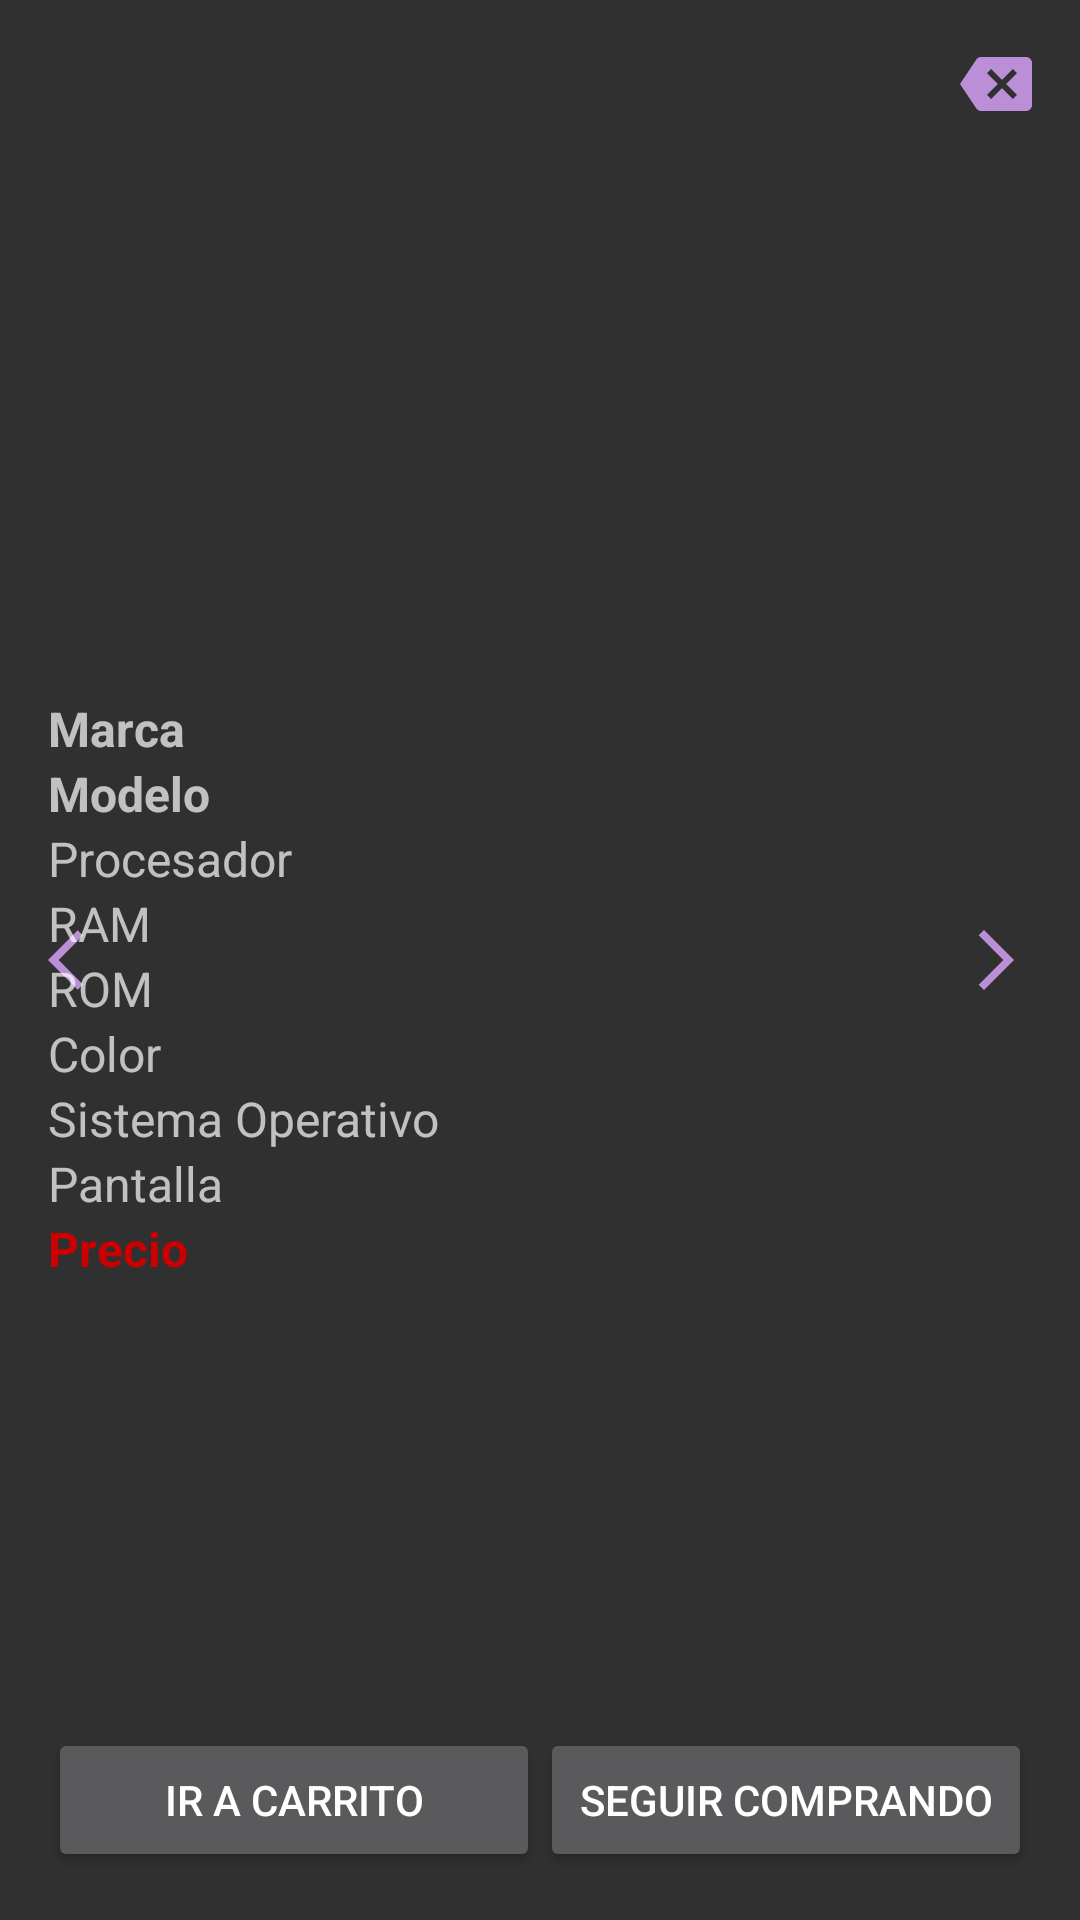

Write the Android layout XML for this screen, with the resource values it uses.
<!-- AndroidManifest.xml: application theme Theme.ConceptsAndroidStudio -->
<!-- res/layout/fragment_product_detail.xml -->
<?xml version="1.0" encoding="utf-8"?>

<RelativeLayout xmlns:android="http://schemas.android.com/apk/res/android"
    xmlns:tools="http://schemas.android.com/tools"
    android:layout_width="match_parent"
    android:layout_height="match_parent"
    android:padding="16dp"
    tools:context=".ProductDetailFragment">

    
    <ViewFlipper
        android:id="@+id/photoFlipper"
        android:layout_width="match_parent"
        android:layout_height="200dp"
        android:layout_alignParentTop="true"
        android:layout_centerHorizontal="true" />

    
    <ImageButton
        android:id="@+id/prevButton"
        android:layout_width="wrap_content"
        android:layout_height="wrap_content"
        android:layout_alignParentStart="true"
        android:layout_centerVertical="true"
        android:background="@android:color/transparent"
        android:src="@drawable/ic_arrow_left"
        android:contentDescription="Previous" />

    <ImageButton
        android:id="@+id/nextButton"
        android:layout_width="wrap_content"
        android:layout_height="wrap_content"
        android:layout_alignParentEnd="true"
        android:layout_centerVertical="true"
        android:background="@android:color/transparent"
        android:src="@drawable/ic_arrow_right"
        android:contentDescription="Next" />

    
    <LinearLayout
        android:layout_width="match_parent"
        android:layout_height="wrap_content"
        android:layout_below="@id/photoFlipper"
        android:orientation="vertical"
        android:paddingTop="16dp">

        <TextView
            android:id="@+id/marcaTextView"
            android:layout_width="wrap_content"
            android:layout_height="wrap_content"
            android:text="Marca"
            android:textSize="16sp"
            android:textStyle="bold" />

        <TextView
            android:id="@+id/modeloTextView"
            android:layout_width="wrap_content"
            android:layout_height="wrap_content"
            android:text="Modelo"
            android:textSize="16sp"
            android:textStyle="bold" />

        <TextView
            android:id="@+id/procesadorTextView"
            android:layout_width="wrap_content"
            android:layout_height="wrap_content"
            android:text="Procesador"
            android:textSize="16sp" />

        <TextView
            android:id="@+id/ramTextView"
            android:layout_width="wrap_content"
            android:layout_height="wrap_content"
            android:text="RAM"
            android:textSize="16sp" />

        <TextView
            android:id="@+id/romTextView"
            android:layout_width="wrap_content"
            android:layout_height="wrap_content"
            android:text="ROM"
            android:textSize="16sp" />

        <TextView
            android:id="@+id/colorTextView"
            android:layout_width="wrap_content"
            android:layout_height="wrap_content"
            android:text="Color"
            android:textSize="16sp" />

        <TextView
            android:id="@+id/sistemaOperativoTextView"
            android:layout_width="wrap_content"
            android:layout_height="wrap_content"
            android:text="Sistema Operativo"
            android:textSize="16sp" />

        <TextView
            android:id="@+id/pantallaTextView"
            android:layout_width="wrap_content"
            android:layout_height="wrap_content"
            android:text="Pantalla"
            android:textSize="16sp" />

        <TextView
            android:id="@+id/precioTextView"
            android:layout_width="wrap_content"
            android:layout_height="wrap_content"
            android:text="Precio"
            android:textSize="16sp"
            android:textColor="@android:color/holo_red_dark"
            android:textStyle="bold" />
    </LinearLayout>

    
    <ImageButton
        android:id="@+id/closeButton"
        android:layout_width="wrap_content"
        android:layout_height="wrap_content"
        android:layout_alignParentTop="true"
        android:layout_alignParentEnd="true"
        android:background="@android:color/transparent"
        android:src="@drawable/ic_close"
        android:contentDescription="Close" />

    
    <LinearLayout
        android:layout_width="match_parent"
        android:layout_height="wrap_content"
        android:layout_alignParentBottom="true"
        android:layout_marginTop="16dp"
        android:orientation="horizontal"
        android:gravity="center">

        <Button
            android:id="@+id/irAlCarritoButton"
            android:layout_width="0dp"
            android:layout_height="wrap_content"
            android:layout_weight="1"
            android:text="Ir a carrito" />

        <Button
            android:id="@+id/seguirComprandoButton"
            android:layout_width="0dp"
            android:layout_height="wrap_content"
            android:layout_weight="1"
            android:text="Seguir comprando" />
    </LinearLayout>
</RelativeLayout>
<!-- resources referenced by this layout -->
<resources>
  <!-- drawable ic_arrow_left (drawable) -->
  <vector xmlns:android="http://schemas.android.com/apk/res/android" android:autoMirrored="true" android:height="24dp" android:tint="#BA8FD8" android:viewportHeight="24" android:viewportWidth="24" android:width="24dp">
        
      <path android:fillColor="@android:color/white" android:pathData="M11.67,3.87L9.9,2.1 0,12l9.9,9.9 1.77,-1.77L3.54,12z"/>
      
  </vector>
  <!-- drawable ic_arrow_right (drawable) -->
  <vector xmlns:android="http://schemas.android.com/apk/res/android" android:autoMirrored="true" android:height="24dp" android:tint="#BA8FD8" android:viewportHeight="24" android:viewportWidth="24" android:width="24dp">
        
      <path android:fillColor="@android:color/white" android:pathData="M6.23,20.23l1.77,1.77l10,-10l-10,-10l-1.77,1.77l8.23,8.23z"/>
      
  </vector>
  <!-- drawable ic_close (drawable) -->
  <vector xmlns:android="http://schemas.android.com/apk/res/android" android:autoMirrored="true" android:height="24dp" android:tint="#BA8FD8" android:viewportHeight="24" android:viewportWidth="24" android:width="24dp">
        
      <path android:fillColor="@android:color/white" android:pathData="M22,3L7,3c-0.69,0 -1.23,0.35 -1.59,0.88L0,12l5.41,8.11c0.36,0.53 0.9,0.89 1.59,0.89h15c1.1,0 2,-0.9 2,-2L24,5c0,-1.1 -0.9,-2 -2,-2zM19,15.59L17.59,17 14,13.41 10.41,17 9,15.59 12.59,12 9,8.41 10.41,7 14,10.59 17.59,7 19,8.41 15.41,12 19,15.59z"/>
      
  </vector>
  <style name="Theme.ConceptsAndroidStudio" parent="Base.Theme.ConceptsAndroidStudio" />
  <style name="Base.Theme.ConceptsAndroidStudio" parent="Theme.AppCompat.NoActionBar">
  
          
          <item name="colorPrimary">@color/purple_light</item>
          <item name="colorPrimaryVariant">@color/purple</item>
          <item name="colorOnPrimary">@color/white</item>
          <item name="colorSecondary">@color/purple_light</item>
          <item name="colorSecondaryVariant">@color/purple</item>
          <item name="colorOnSecondary">@color/black</item>
          <item name="android:statusBarColor" tools:tragetApi="l">?attr/colorPrimaryVariant</item>
      </style>
  <color name="purple_light">#daa5ff</color>
  <color name="purple">#9b6abf</color>
  <color name="white">#FFFFFFFF</color>
  <color name="black">#FF000000</color>
</resources>
